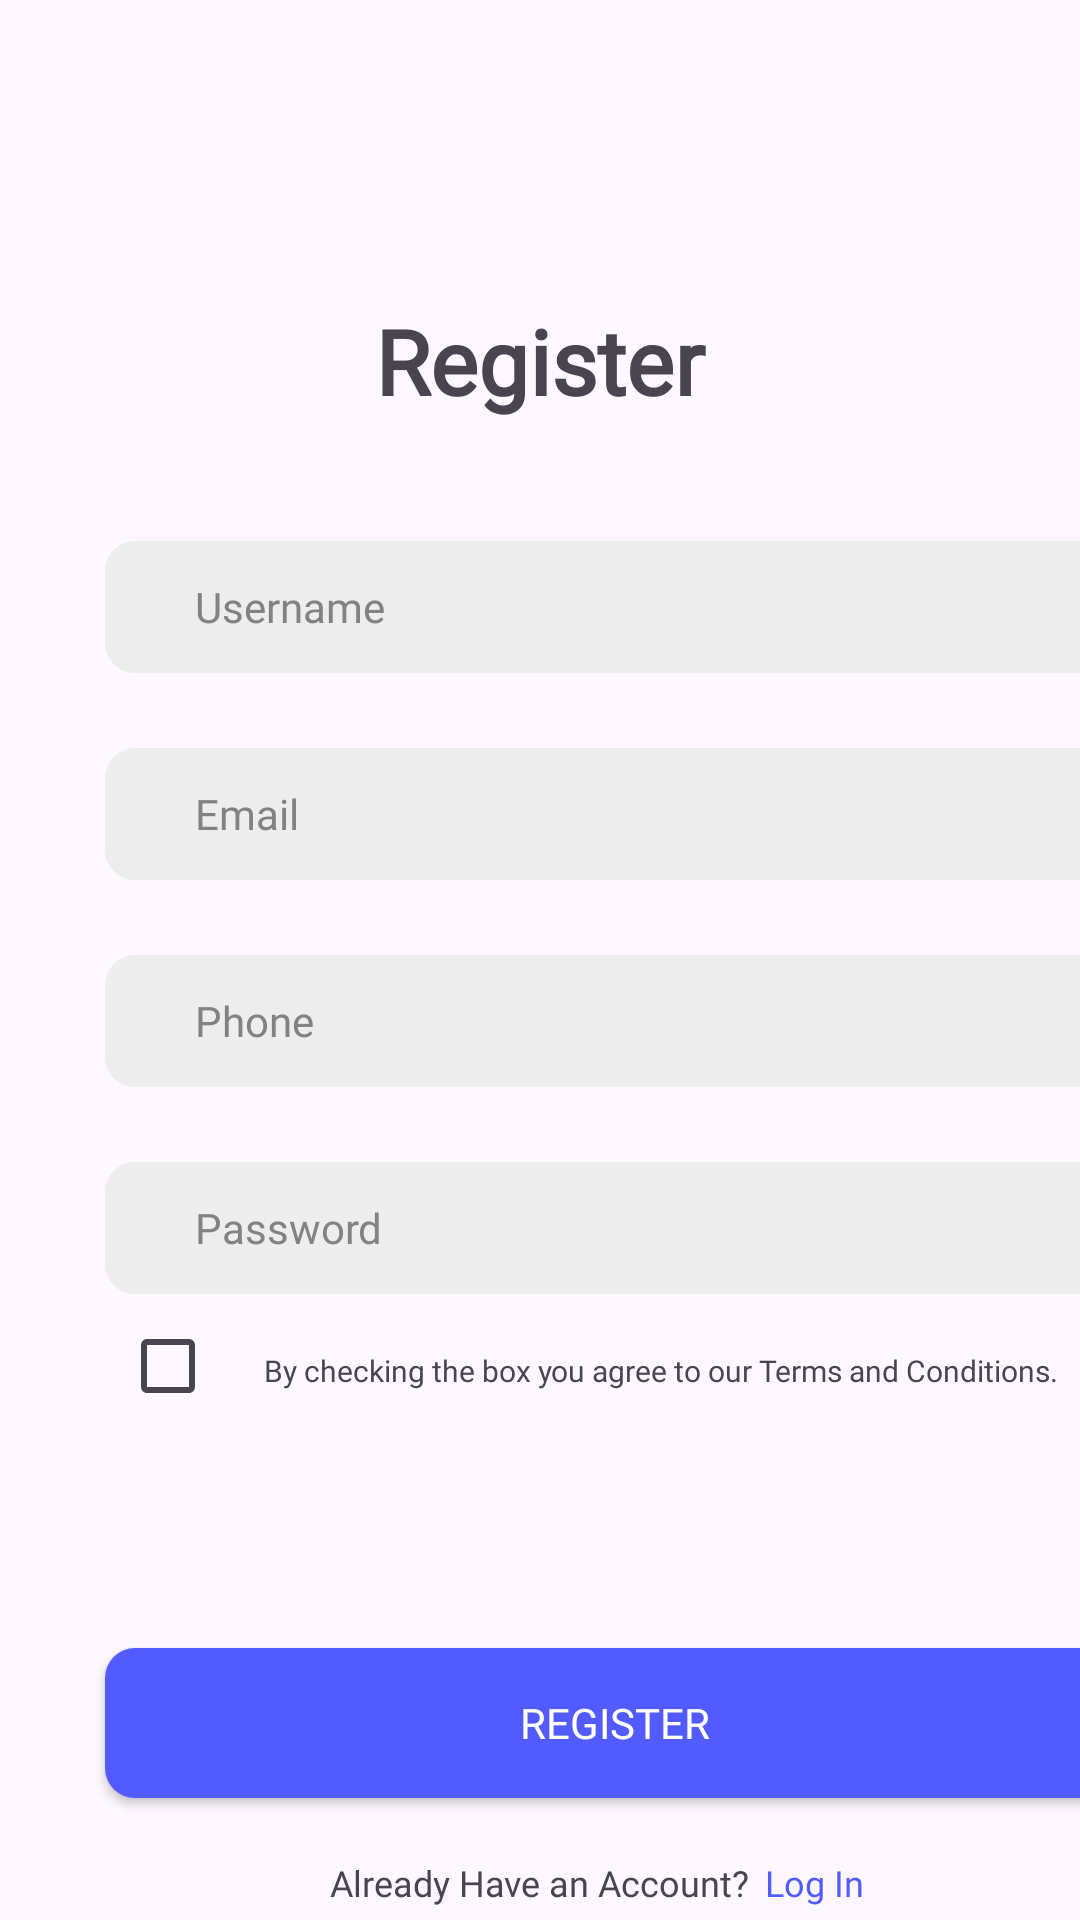

This screen was rendered from an Android layout file. Write that file and the resources it references.
<!-- AndroidManifest.xml: application theme Theme.Tugas_Intent_Praktikum -->
<!-- res/layout/activity_main.xml -->
<?xml version="1.0" encoding="utf-8"?>
<LinearLayout xmlns:android="http://schemas.android.com/apk/res/android"
    xmlns:app="http://schemas.android.com/apk/res-auto"
    xmlns:tools="http://schemas.android.com/tools"
    android:layout_width="match_parent"
    android:layout_height="match_parent"
    android:orientation="vertical"
    tools:context=".MainActivity">

    <TextView
        android:id="@+id/txt_register"
        android:layout_width="match_parent"
        android:layout_height="wrap_content"
        android:text="Register"
        android:textSize="30sp"
        android:textStyle="bold"
        android:textAlignment="center"
        android:fontFamily="@font/poppinsbold"
        android:layout_marginTop="100dp"/>

    <EditText
        android:id="@+id/edit_username"
        android:layout_width="340dp"
        android:layout_height="44dp"
        android:hint="Username"
        android:textSize="14sp"
        android:fontFamily="@font/poppinsregular"
        android:background="@drawable/rounded"
        android:paddingLeft="30dp"
        android:layout_marginLeft="35dp"
        android:layout_marginTop="40dp"
        android:textColorHint="#828282" />

    <EditText
        android:id="@+id/edit_email"
        android:layout_width="340dp"
        android:layout_height="44dp"
        android:hint="Email"
        android:textSize="14sp"
        android:fontFamily="@font/poppinsregular"
        android:background="@drawable/rounded"
        android:paddingLeft="30dp"
        android:layout_marginLeft="35dp"
        android:layout_marginTop="25dp"
        android:textColorHint="#828282" />

    <EditText
        android:id="@+id/edit_phone"
        android:layout_width="340dp"
        android:layout_height="44dp"
        android:hint="Phone"
        android:textSize="14sp"
        android:background="@drawable/rounded"
        android:paddingLeft="30dp"
        android:fontFamily="@font/poppinsregular"
        android:layout_marginLeft="35dp"
        android:layout_marginTop="25dp"
        android:textColorHint="#828282" />

    <EditText
        android:id="@+id/edit_pass"
        android:layout_width="340dp"
        android:layout_height="44dp"
        android:hint="Password"
        android:textSize="14sp"
        android:fontFamily="@font/poppinsregular"
        android:background="@drawable/rounded"
        android:paddingLeft="30dp"
        android:layout_marginLeft="35dp"
        android:layout_marginTop="25dp"
        android:textColorHint="#828282" />

    <LinearLayout
        android:layout_width="wrap_content"
        android:layout_height="wrap_content"
        android:orientation="horizontal">
        <CheckBox
            android:layout_width="wrap_content"
            android:layout_height="wrap_content"
            android:layout_marginLeft="40dp"/>
        <TextView
            android:layout_width="wrap_content"
            android:layout_height="wrap_content"
            android:fontFamily="@font/poppinsregular"
            android:text="By checking the box you agree to our Terms and Conditions."
            android:textSize="10sp"/>
    </LinearLayout>

    <androidx.appcompat.widget.AppCompatButton
        android:id="@+id/btn_registrasi"
        android:layout_width="340dp"
        android:layout_height="50dp"
        android:fontFamily="@font/poppinsbold"
        android:layout_marginLeft="35dp"
        android:background="@drawable/button"
        android:layout_marginTop="70dp"
        android:text="Register"
        android:textColor="@color/white"/>
    <LinearLayout
        android:layout_width="wrap_content"
        android:layout_height="wrap_content"
        android:fontFamily="@font/poppinsregular"
        android:orientation="horizontal">
        <TextView
            android:layout_width="wrap_content"
            android:layout_height="wrap_content"
            android:text="Already Have an Account?"
            android:layout_marginLeft="110dp"
            android:fontFamily="@font/poppinsregular"
            android:layout_marginTop="20dp"
            android:textSize="12sp"/>
        <TextView
            android:id="@+id/link_login"
            android:layout_width="wrap_content"
            android:layout_height="wrap_content"
            android:fontFamily="@font/poppinsbold"
            android:text="Log In"
            android:layout_marginLeft="5dp"
            android:layout_marginTop="20dp"
            android:textSize="12sp"
            android:textColor="#525BFF"/>
    </LinearLayout>

</LinearLayout>
<!-- resources referenced by this layout -->
<resources>
  <color name="white">#FFFFFFFF</color>
  <!-- drawable button (drawable) -->
  <?xml version="1.0" encoding="utf-8"?>
  <shape xmlns:android="http://schemas.android.com/apk/res/android">
      <corners
          android:radius="10dp"/>
      <solid
          android:color="#525BFF">
      </solid>
  </shape>
  <!-- drawable rounded (drawable) -->
  <?xml version="1.0" encoding="utf-8"?>
  <shape xmlns:android="http://schemas.android.com/apk/res/android">
  
      <corners
          android:radius="10dp"/>
      <solid
          android:color="#EDEDED">
      </solid>
  </shape>
  <style name="Theme.Tugas_Intent_Praktikum" parent="Base.Theme.Tugas_Intent_Praktikum" />
  <style name="Base.Theme.Tugas_Intent_Praktikum" parent="Theme.Material3.DayNight.NoActionBar">
          
          
      </style>
</resources>
